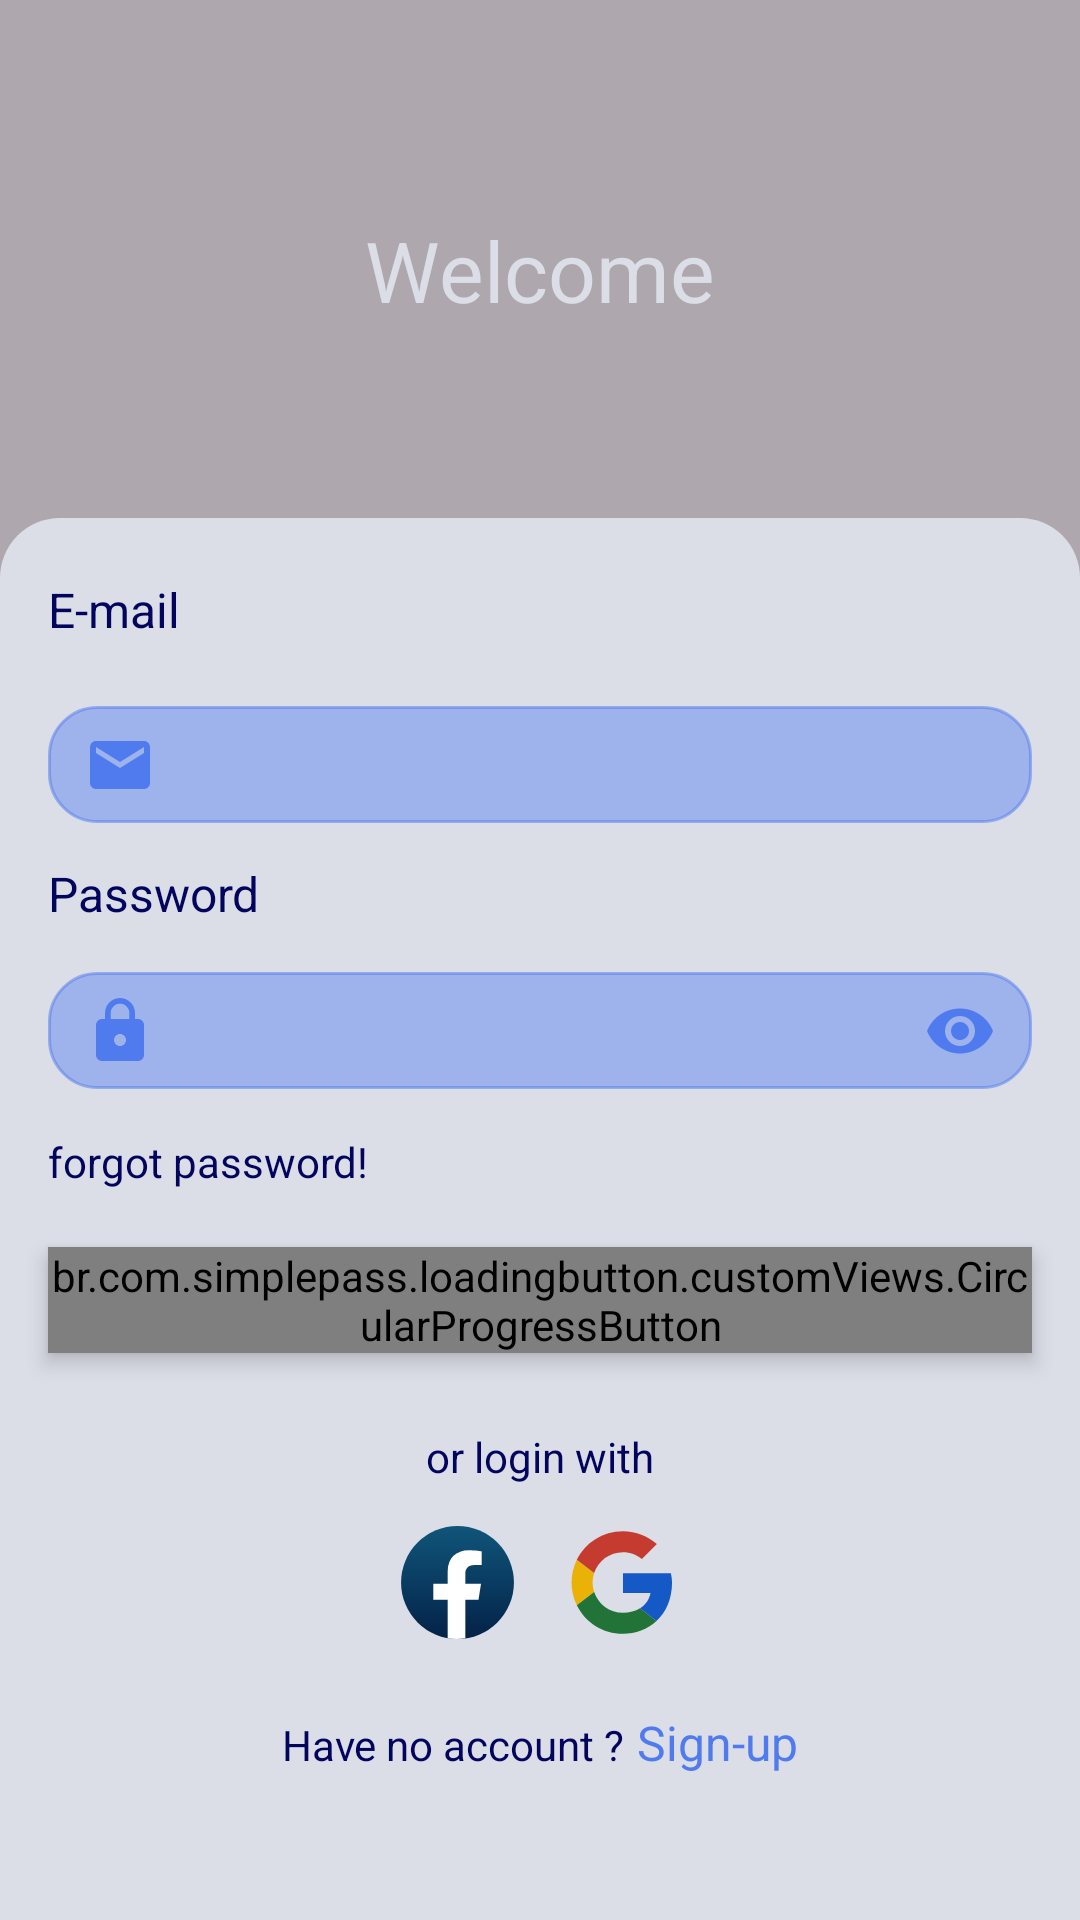

Android layout source for this screen:
<!-- AndroidManifest.xml: application theme Theme.ChatApp -->
<!-- res/layout/fragment_login.xml -->
<?xml version="1.0" encoding="utf-8"?>
<androidx.constraintlayout.widget.ConstraintLayout xmlns:android="http://schemas.android.com/apk/res/android"
    xmlns:app="http://schemas.android.com/apk/res-auto"
    xmlns:tools="http://schemas.android.com/tools"
    android:layout_width="match_parent"
    android:layout_height="match_parent"
    android:background="@color/main_drawer"
    android:windowSoftInputMode="adjustResize"
    tools:context=".presentation.login.LoginFragment">

    <ImageView
        android:id="@+id/background_img"
        android:layout_width="match_parent"
        android:layout_height="200dp"
        android:scaleType="centerCrop"
        android:src="@drawable/login_background"
        app:layout_constraintTop_toTopOf="parent" />

    <View
        android:id="@+id/semi_transparent_background"
        android:layout_width="match_parent"
        android:layout_height="0dp"
        android:background="@color/main_semi_transparent_color"
        app:layout_constraintTop_toTopOf="@id/background_img"
        app:layout_constraintBottom_toBottomOf="@id/background_img"
        />

    <View
        android:layout_width="match_parent"
        android:layout_height="0dp"
        android:layout_marginTop="-20dp"
        android:background="@drawable/auth_background_view"
        app:layout_constraintBottom_toBottomOf="parent"
        app:layout_constraintTop_toTopOf="@id/tv_email" />

    <TextView
        android:id="@+id/tv_welcome"
        android:layout_width="wrap_content"
        android:layout_height="wrap_content"
        android:text="@string/welcome"
        android:elevation="16dp"
        android:textColor="@color/welcome_text"
        android:textSize="28sp"
        android:layout_marginBottom="20dp"
        app:layout_constraintBottom_toBottomOf="@id/background_img"
        app:layout_constraintEnd_toEndOf="parent"
        app:layout_constraintStart_toStartOf="parent"
        app:layout_constraintTop_toTopOf="parent" />


    <TextView
        android:id="@+id/tv_email"
        android:layout_width="wrap_content"
        android:layout_height="wrap_content"
        android:layout_marginStart="@dimen/corners_space"
        android:layout_marginTop="-8dp"
        android:text="@string/e_mail"
        android:textColor="@color/main_text"
        android:textSize="16sp"
        app:layout_constraintStart_toStartOf="parent"
        app:layout_constraintTop_toBottomOf="@id/background_img" />


    <com.google.android.material.textfield.TextInputLayout
        android:id="@+id/email_field"
        android:layout_width="match_parent"
        android:layout_height="wrap_content"
        android:layout_marginStart="@dimen/corners_space"
        android:layout_marginTop="20dp"
        android:layout_marginEnd="@dimen/corners_space"
        app:boxBackgroundMode="none"
        app:layout_constraintStart_toStartOf="parent"
        app:layout_constraintTop_toBottomOf="@id/background_img"
        app:startIconDrawable="@drawable/ic_email"
        app:startIconTint="@color/secondary_text"
        >

        <EditText
            android:id="@+id/et_email"
            android:layout_width="match_parent"
            android:layout_height="wrap_content"
            android:background="@drawable/app_edit_text"
            android:backgroundTint="#80507BEE"
            android:maxLines="1"
            android:paddingHorizontal="14dp"
            android:paddingVertical="10dp"
            android:textColor="@color/user_text"
            android:textColorHint="@color/main_color"
            android:textSize="14sp"
            android:textCursorDrawable="@drawable/cursur"
            app:layout_constraintStart_toStartOf="parent"
            app:layout_constraintTop_toBottomOf="@id/tv_email"
            tools:text="email" />
    </com.google.android.material.textfield.TextInputLayout>


    <TextView
        android:id="@+id/tv_password"
        android:layout_width="wrap_content"
        android:layout_height="wrap_content"
        android:layout_marginStart="@dimen/corners_space"
        android:layout_marginTop="8dp"
        android:text="@string/password"
        android:textColor="@color/main_text"
        android:textSize="16sp"
        app:layout_constraintStart_toStartOf="parent"
        app:layout_constraintTop_toBottomOf="@id/email_field" />


    <com.google.android.material.textfield.TextInputLayout
        android:id="@+id/password_field"
        android:layout_width="match_parent"
        android:layout_height="wrap_content"
        android:layout_marginStart="@dimen/corners_space"
        android:layout_marginEnd="@dimen/corners_space"
        app:boxBackgroundMode="none"
        app:layout_constraintStart_toStartOf="parent"
        app:layout_constraintTop_toBottomOf="@id/tv_password"
        app:passwordToggleEnabled="true"
        app:startIconDrawable="@drawable/ic_lock"
        app:startIconTint="@color/secondary_text"
        app:passwordToggleTint="@color/secondary_text">

        <EditText
            android:id="@+id/et_password"
            android:layout_width="match_parent"
            android:layout_height="wrap_content"
            android:background="@drawable/app_edit_text"
            android:backgroundTint="#80507BEE"
            android:inputType="textPassword"
            android:maxLines="1"
            android:paddingVertical="10dp"
            android:textColor="@color/user_text"
            android:textColorHint="@color/main_color"
            android:textCursorDrawable="@drawable/cursur"
            android:textSize="14sp"
            tools:text="password" />
    </com.google.android.material.textfield.TextInputLayout>


    <TextView
        android:id="@+id/tv_forgot_password"
        android:layout_width="wrap_content"
        android:layout_height="wrap_content"
        android:layout_marginTop="6dp"
        android:paddingVertical="4dp"
        android:paddingEnd="8dp"
        android:text="forgot password!"
        android:textColor="@color/main_text"
        android:textSize="14sp"
        app:layout_constraintStart_toStartOf="@id/password_field"
        app:layout_constraintTop_toBottomOf="@id/password_field" />


    <ProgressBar
        android:id="@+id/progress_bar"
        android:layout_width="0dp"
        android:layout_height="0dp"
        android:elevation="20dp"
        android:indeterminateTint="@color/blue_white"
        android:visibility="invisible"
        app:layout_constraintBottom_toBottomOf="@id/btn_login"
        app:layout_constraintEnd_toEndOf="@id/btn_login"
        app:layout_constraintStart_toStartOf="@id/btn_login"
        app:layout_constraintTop_toTopOf="@id/btn_login" />

    <br.com.simplepass.loadingbutton.customViews.CircularProgressButton
        android:id="@+id/btn_login"
        android:layout_width="match_parent"
        android:layout_height="wrap_content"
        android:layout_marginHorizontal="@dimen/corners_space"
        android:layout_marginTop="15dp"
        android:background="@drawable/app_button"
        android:elevation="4dp"
        android:textSize="14sp"
        android:text="@string/login"
        android:textColor="@color/main_text"
        app:initialCornerAngle="16dp"
        app:layout_constraintEnd_toEndOf="parent"
        app:layout_constraintStart_toStartOf="parent"
        app:layout_constraintTop_toBottomOf="@id/tv_forgot_password"
        app:spinning_bar_color="@color/main_color"
        app:spinning_bar_padding="2dp"
        app:spinning_bar_width="40dp" />


    <TextView
        android:id="@+id/tv_or_login_with"
        android:layout_width="wrap_content"
        android:layout_height="wrap_content"
        android:layout_marginTop="25dp"
        android:text="@string/or_login_with"
        android:textColor="@color/main_text"
        android:textSize="14sp"
        app:layout_constraintEnd_toEndOf="parent"
        app:layout_constraintStart_toStartOf="parent"
        app:layout_constraintTop_toBottomOf="@id/btn_login" />

    <LinearLayout
        android:id="@+id/linear_layout"
        android:layout_width="wrap_content"
        android:layout_height="wrap_content"
        android:layout_marginTop="10dp"
        android:orientation="horizontal"
        app:layout_constraintEnd_toEndOf="parent"
        app:layout_constraintStart_toStartOf="parent"
        app:layout_constraintTop_toBottomOf="@id/tv_or_login_with">

        <ImageView
            android:id="@+id/login_with_facebook"
            android:layout_width="45dp"
            android:layout_height="45dp"
            android:layout_gravity="center"
            android:padding="1dp"
            android:src="@drawable/ic_facebook" />

        <ImageView
            android:id="@+id/login_with_google"
            android:layout_width="45dp"
            android:layout_height="45dp"
            android:layout_marginStart="10dp"
            android:padding="5dp"
            android:src="@drawable/ic_google"
            app:layout_constraintTop_toBottomOf="@id/tv_or_login_with" />
    </LinearLayout>

    <LinearLayout
        android:id="@+id/signup_linear"
        android:layout_width="wrap_content"
        android:layout_height="wrap_content"
        android:layout_marginTop="16dp"
        android:orientation="horizontal"
        app:layout_constraintEnd_toEndOf="parent"
        app:layout_constraintStart_toStartOf="parent"
        app:layout_constraintTop_toBottomOf="@id/linear_layout">

        <TextView
            android:layout_width="wrap_content"
            android:layout_height="wrap_content"
            android:paddingVertical="4dp"
            android:paddingStart="4dp"
            android:text="@string/have_no_account"
            android:textColor="@color/main_text"
            android:textSize="14sp" />

        <TextView
            android:id="@+id/tv_sign_up"
            android:layout_width="wrap_content"
            android:layout_height="wrap_content"
            android:padding="4dp"
            android:text="@string/sign_up"
            android:textColor="@color/special_text"
            android:textSize="16sp" />

    </LinearLayout>

</androidx.constraintlayout.widget.ConstraintLayout>
<!-- resources referenced by this layout -->
<resources>
  <color name="blue_white">#CFDCFF</color>
  <color name="main_color">#507BEE</color>
  <color name="main_drawer">#DBDEE7</color>
  <color name="main_semi_transparent_color">#4D4A2A2A</color>
  <color name="main_text">#03045E</color>
  <color name="secondary_text">#507BEE</color>
  <color name="special_text">#507BEE</color>
  <color name="user_text">#000814</color>
  <color name="welcome_text">#DBDEE7</color>
  <dimen name="corners_space">16dp</dimen>
  <!-- drawable app_button (drawable) -->
  <?xml version="1.0" encoding="utf-8"?>
  <selector xmlns:android="http://schemas.android.com/apk/res/android">
      <item>
          <shape>
          <corners android:radius="16dp" />
          <solid android:color="@color/main_color" />
  
      </shape>
  </item>
  </selector>
  <!-- drawable app_edit_text (drawable) -->
  <?xml version="1.0" encoding="utf-8"?>
  <shape xmlns:android="http://schemas.android.com/apk/res/android">
      <corners android:radius="16dp"/>
      <solid android:color="@color/grey"/>
      <stroke android:width="1dp"
          android:color="@color/main_text"/>
  </shape>
  <!-- drawable auth_background_view (drawable) -->
  <?xml version="1.0" encoding="utf-8"?>
  <shape xmlns:android="http://schemas.android.com/apk/res/android">
  
      <solid android:color="@color/main_drawer" />
      <corners android:topRightRadius="20dp"
          android:topLeftRadius="20dp"/>
  
  </shape>
  <!-- drawable ic_email (drawable) -->
  <vector android:height="24dp" android:tint="#1B2283"
      android:viewportHeight="24" android:viewportWidth="24"
      android:width="24dp" xmlns:android="http://schemas.android.com/apk/res/android">
      <path android:fillColor="@android:color/white" android:pathData="M20,4L4,4c-1.1,0 -1.99,0.9 -1.99,2L2,18c0,1.1 0.9,2 2,2h16c1.1,0 2,-0.9 2,-2L22,6c0,-1.1 -0.9,-2 -2,-2zM20,8l-8,5 -8,-5L4,6l8,5 8,-5v2z"/>
  </vector>
  <!-- drawable ic_lock (drawable) -->
  <vector android:height="24dp" android:tint="#1B2283"
      android:viewportHeight="24" android:viewportWidth="24"
      android:width="24dp" xmlns:android="http://schemas.android.com/apk/res/android">
      <path android:fillColor="@android:color/white" android:pathData="M18,8h-1L17,6c0,-2.76 -2.24,-5 -5,-5S7,3.24 7,6v2L6,8c-1.1,0 -2,0.9 -2,2v10c0,1.1 0.9,2 2,2h12c1.1,0 2,-0.9 2,-2L20,10c0,-1.1 -0.9,-2 -2,-2zM12,17c-1.1,0 -2,-0.9 -2,-2s0.9,-2 2,-2 2,0.9 2,2 -0.9,2 -2,2zM15.1,8L8.9,8L8.9,6c0,-1.71 1.39,-3.1 3.1,-3.1 1.71,0 3.1,1.39 3.1,3.1v2z"/>
  </vector>
  <string name="e_mail">E-mail</string>
  <string name="have_no_account">Have no account ?</string>
  <string name="login">login</string>
  <string name="or_login_with">or login with</string>
  <string name="password">Password</string>
  <string name="sign_up">Sign-up</string>
  <string name="welcome">Welcome</string>
  <style name="Theme.ChatApp" parent="Theme.MaterialComponents.DayNight.NoActionBar">
          
          <item name="colorPrimary">@color/purple_500</item>
          <item name="colorPrimaryVariant">@color/purple_700</item>
          <item name="colorOnPrimary">@color/white</item>
          
          <item name="colorSecondary">@color/dark_blue</item>
          <item name="colorSecondaryVariant">@color/teal_700</item>
          <item name="colorOnSecondary">@color/black</item>
          
          <item name="android:statusBarColor">#DBDEE7</item>
          <item name="android:windowLightStatusBar">true</item>
          
          <item name="android:navigationBarColor">#DBDEE7</item>
          <item name="android:windowLightNavigationBar" tools:targetApi="o_mr1">true</item>
  
          <item name="android:windowIsTranslucent">true</item>
      </style>
  <color name="grey">#E0CBCBCB</color>
  <color name="purple_500">#FF6200EE</color>
  <color name="purple_700">#FF3700B3</color>
  <color name="white">#FFFFFFFF</color>
  <color name="dark_blue">#133388</color>
  <color name="teal_700">#FF018786</color>
  <color name="black">#01081B</color>
</resources>
